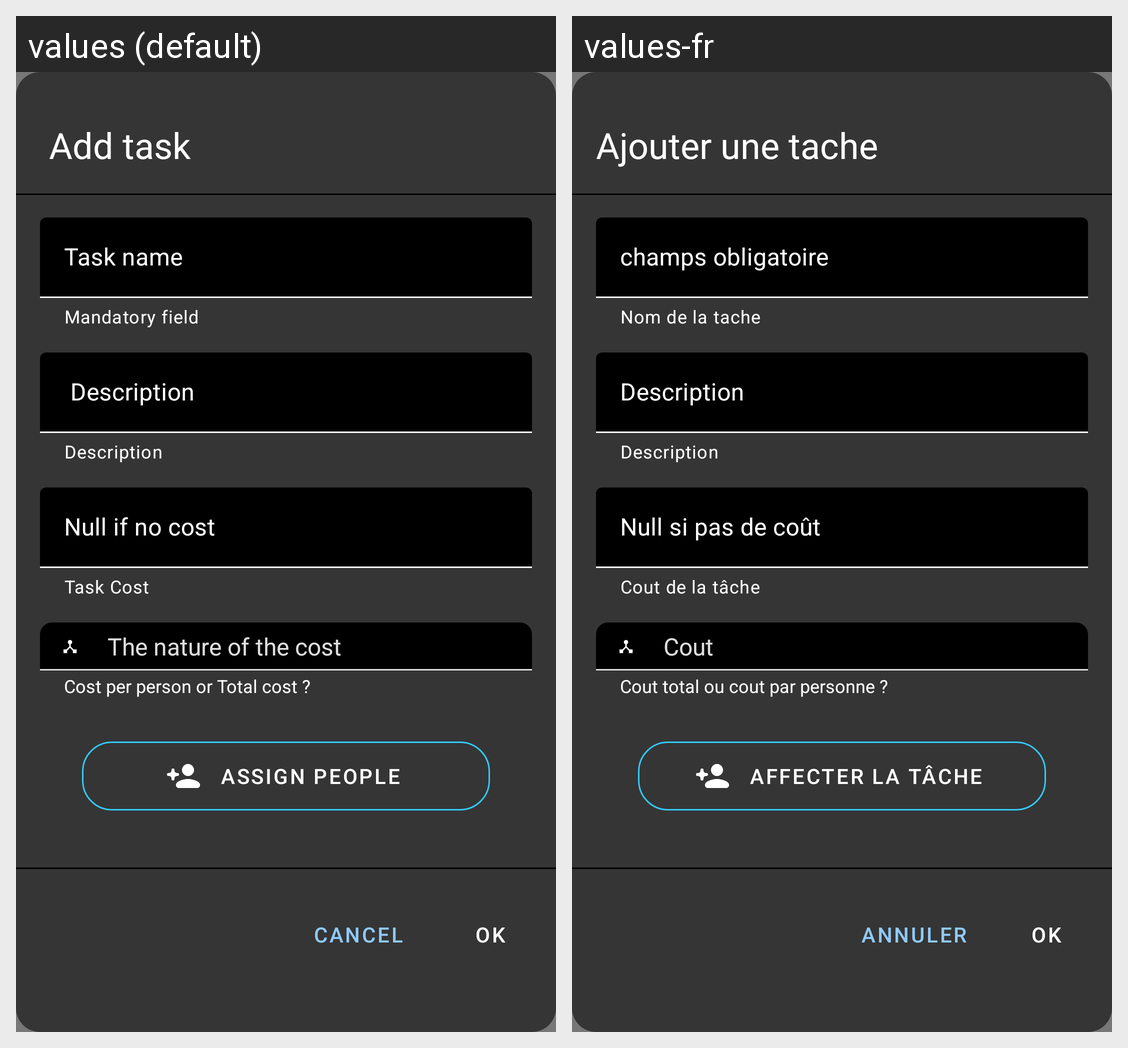

Translations of the strings shown on this Android screen, per locale in the grid:
Android screen res/layout/fragment_add_action.xml rendered under 2 locales, left to right: values (default), values-fr. Device: Nexus 5 (rendered at 1080×1920; each locale shown at half size, 540×960, under a caption strip naming it); theme App_Application_Theme.
Strings drawn on this screen, with the default value and each locale's value (text and hints the layout hard-codes, and strings that could not be matched under every locale, appear in the picture but are not listed):

add_action
  values:  Add task
  values-fr: Ajouter une tache

action_name
  values: Task name
  values-fr: champs obligatoire

action_hint
  values: Mandatory field
  values-fr: Nom de la tache

action_description
  values:  Description
  values-fr: Description

action_description_hint
  values: Description
  values-fr: Description

null_if_no_cost
  values: Null if no cost
  values-fr: Null si pas de coût

action_cost_hint
  values: Task Cost
  values-fr: Cout de la tâche

nature_of_cost
  values: The nature of the cost
  values-fr: Cout

nature_of_cost_hint
  values: Cost per person or Total cost ?
  values-fr: Cout total ou cout par personne ?

assignee_people
  values: Assign People
  values-fr: Affecter la tâche

ok
  values: OK
  values-fr: OK

cancel
  values: CANCEL
  values-fr: Annuler
